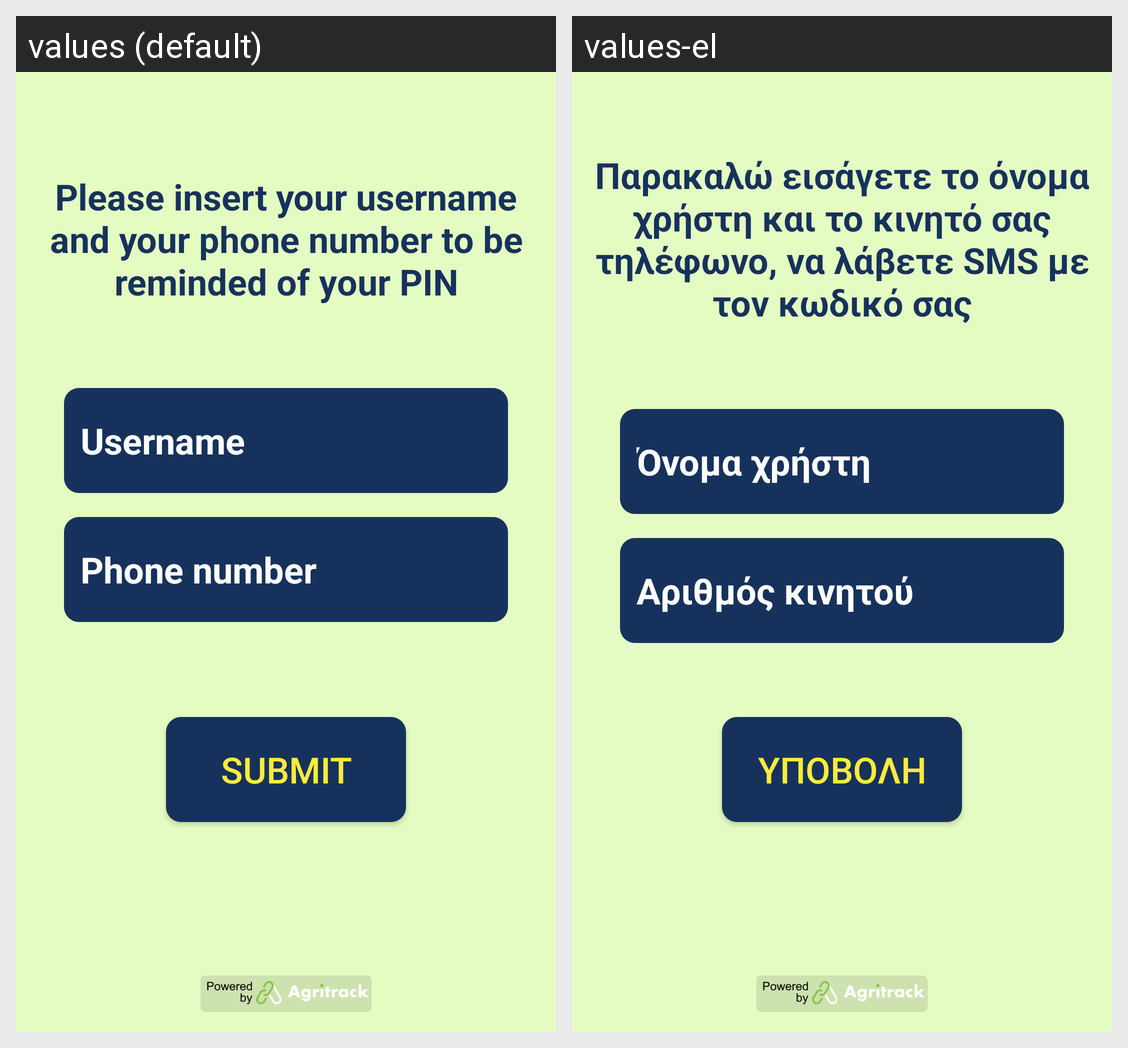

Strings drawn on this Android screen and how each of the app's shown locales translates them:
Android screen res/layout/activity_forgot_your_pin.xml rendered under 2 locales, left to right: values (default), values-el. Device: Nexus 5 (rendered at 1080×1920; each locale shown at half size, 540×960, under a caption strip naming it); theme FishTrack.
Strings drawn on this screen, with the default value and each locale's value (text and hints the layout hard-codes, and strings that could not be matched under every locale, appear in the picture but are not listed):

insert_user_details
  values: Please insert your username and your phone number to be reminded of your PIN
  values-el: Παρακαλώ εισάγετε το όνομα χρήστη και το κινητό σας τηλέφωνο, να λάβετε SMS με τον κωδικό σας

username
  values: Username
  values-el: Όνομα χρήστη

phone_number
  values: Phone number
  values-el: Αριθμός κινητού

label_submit
  values: Submit
  values-el: Υποβολή
